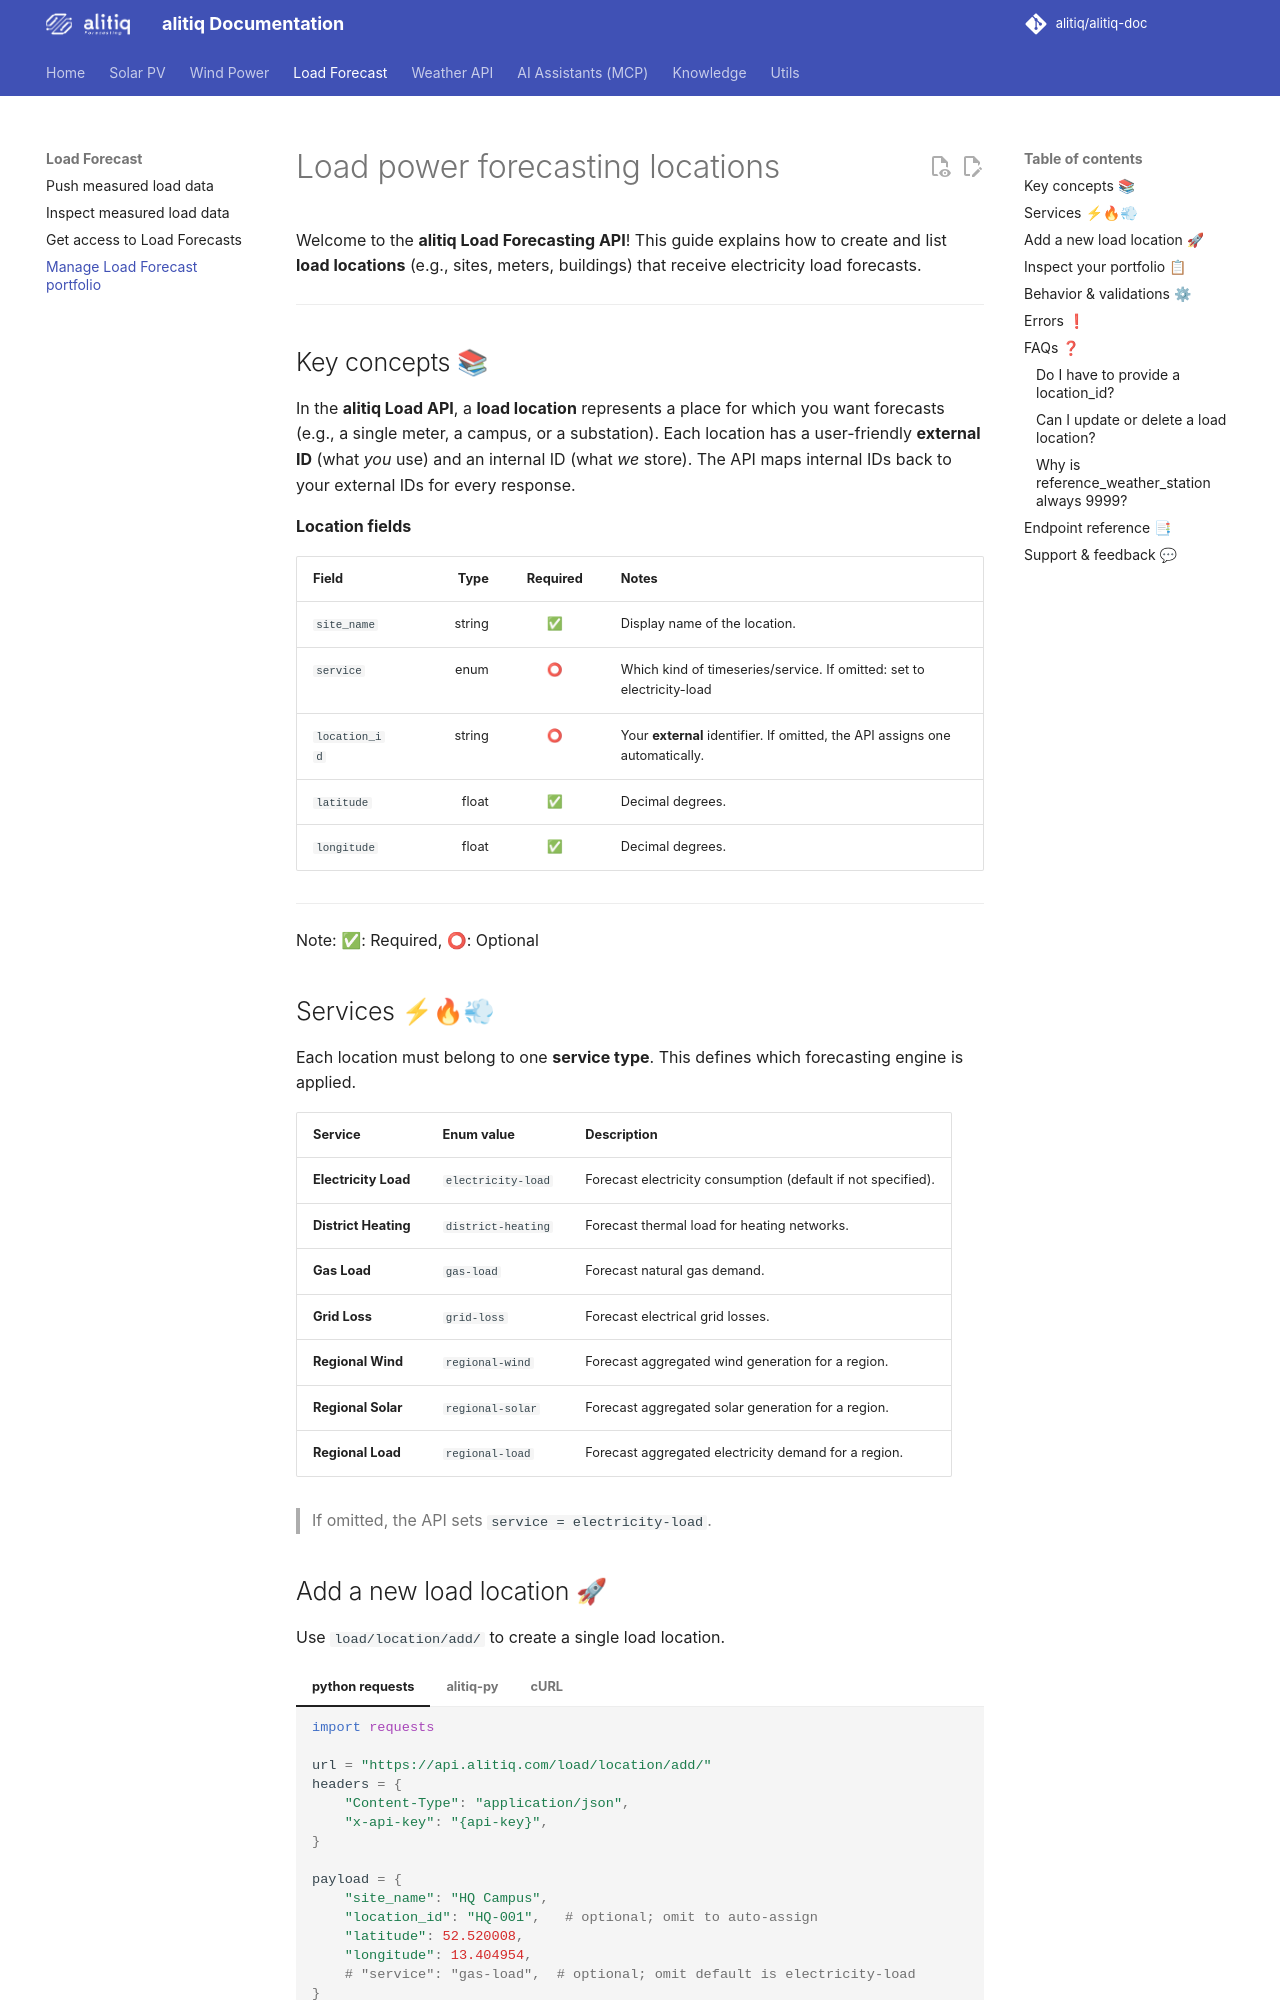

repository: alitiq/alitiq-doc · page: load_forecast/setup_load_forecast_location/index.html · generator: mkdocs

# Load power forecasting locations

Welcome to the **alitiq Load Forecasting API**! This guide explains how to create and list **load locations** (e.g., sites, meters, buildings) that receive electricity load forecasts.

---

## Key concepts 📚

In the **alitiq Load API**, a **load location** represents a place for which you want forecasts (e.g., a single meter, a campus, or a substation).
Each location has a user-friendly **external ID** (what *you* use) and an internal ID (what *we* store). The API maps internal IDs back to your external IDs for every response.

**Location fields**

| Field                       |     Type | Required | Notes                                                                        |
| --------------------------- | -------: | :------: | ---------------------------------------------------------------------------- |
| `site_name`                 |   string |     ✅    | Display name of the location.                                                |
| `service`                   |   enum   |     ⭕    | Which kind of timeseries/service. If omitted: set to electricity-load        |
| `location_id`               |   string |     ⭕    | Your **external** identifier. If omitted, the API assigns one automatically. |
| `latitude`                  |    float |     ✅    | Decimal degrees.                                                             |
| `longitude`                 |    float |     ✅    | Decimal degrees.                                                             |

---
Note: ✅: Required, ⭕: Optional


## Services ⚡🔥💨

Each location must belong to one **service type**. This defines which forecasting engine is applied.

| Service              | Enum value         | Description                                                  |
| -------------------- | ------------------ | ------------------------------------------------------------ |
| **Electricity Load** | `electricity-load` | Forecast electricity consumption (default if not specified). |
| **District Heating** | `district-heating` | Forecast thermal load for heating networks.                  |
| **Gas Load**         | `gas-load`         | Forecast natural gas demand.                                 |
| **Grid Loss**        | `grid-loss`        | Forecast electrical grid losses.                             |
| **Regional Wind**    | `regional-wind`    | Forecast aggregated wind generation for a region.            |
| **Regional Solar**   | `regional-solar`   | Forecast aggregated solar generation for a region.           |
| **Regional Load**    | `regional-load`    | Forecast aggregated electricity demand for a region.         |

> If omitted, the API sets `service = electricity-load`.
